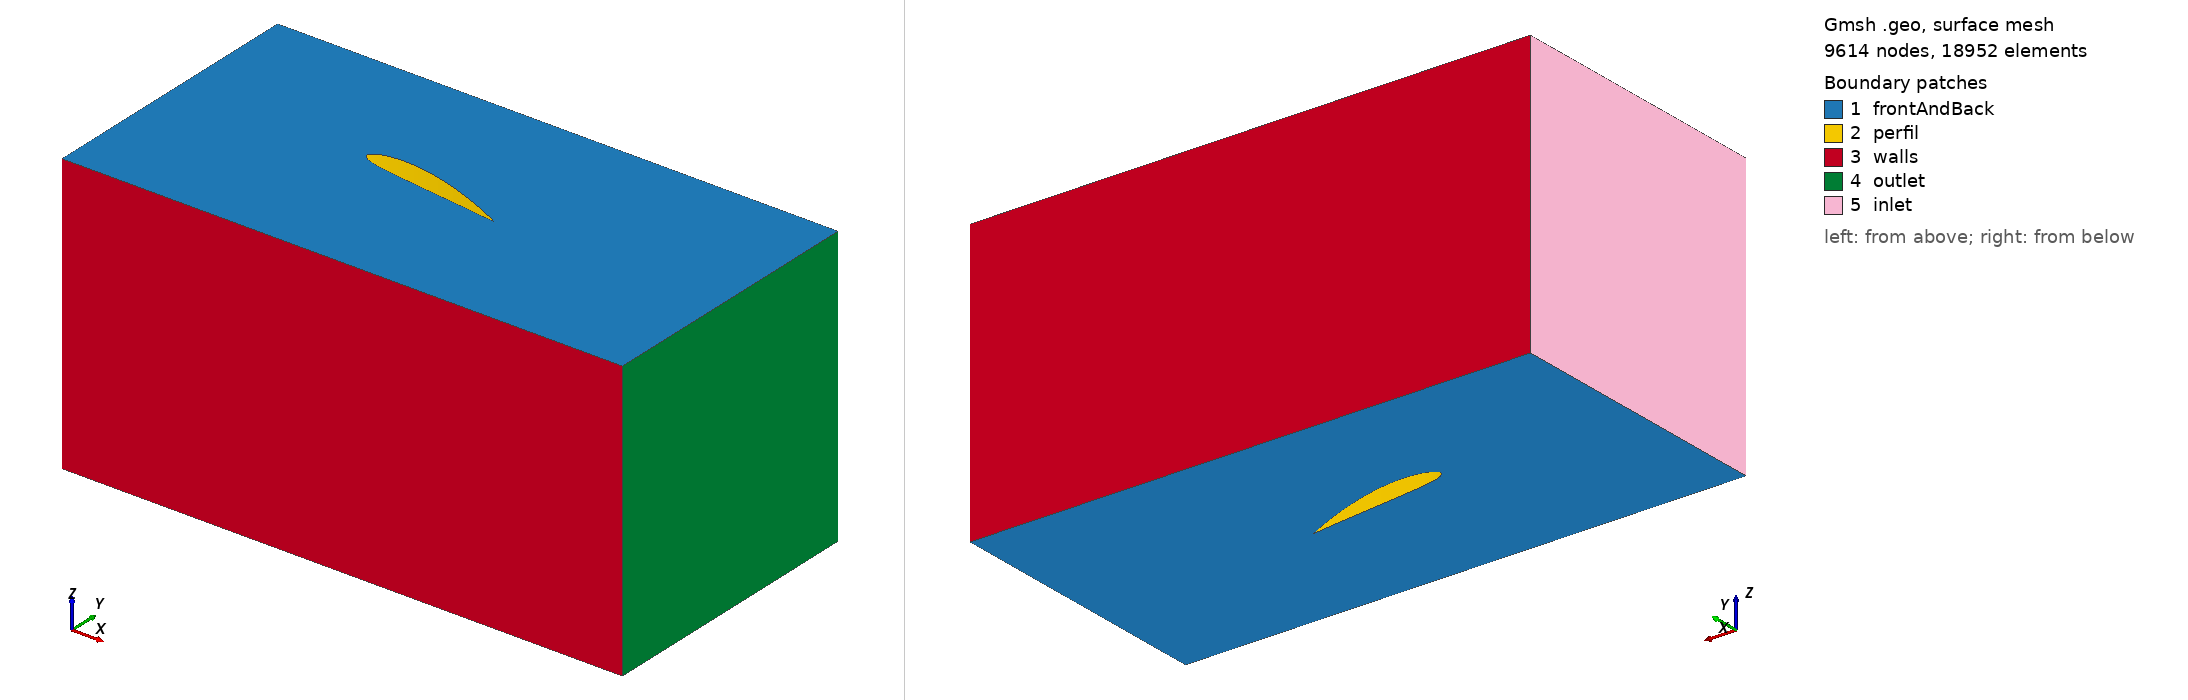

Gmsh geometry script, surface-meshed: 9614 nodes, 18952 surface elements. Boundary patches (legend numbers): 1 frontAndBack, 2 perfil, 3 walls, 4 outlet, 5 inlet. Left view from above one corner, right view from below the opposite corner. Legend entries are the model's physical surfaces. The drawing asked Gmsh for element sizes between 1% and 20% of the model's largest extent; the script's own settings can give other sizes.

=== r-10.geo (drawn) ===
Point(1) = {0.160000, 0.000000, 0,   0.008};
Point(2) = {0.159829, 0.000062, 0,   0.008};
Point(3) = {0.159315, 0.000250, 0,   0.008};
Point(4) = {0.158462, 0.000558, 0,   0.008};
Point(5) = {0.157274, 0.000976, 0,   0.008};
Point(6) = {0.155755, 0.001491, 0,   0.008};
Point(7) = {0.153910, 0.002085, 0,   0.008};
Point(8) = {0.151750, 0.002746, 0,   0.008};
Point(9) = {0.149282, 0.003466, 0,   0.008};
Point(10) = {0.146517, 0.004243, 0,  0.008};
Point(11) = {0.143469, 0.005074, 0,  0.008};
Point(12) = {0.140147, 0.005947, 0,  0.008};
Point(13) = {0.136568, 0.006853, 0,  0.008};
Point(14) = {0.132747, 0.007781, 0,  0.008};
Point(15) = {0.128701, 0.008725, 0,  0.008};
Point(16) = {0.124446, 0.009677, 0,  0.008};
Point(17) = {0.120000, 0.010627, 0,  0.008};
Point(18) = {0.115382, 0.011563, 0,  0.008};
Point(19) = {0.110614, 0.012472, 0,  0.008};
Point(20) = {0.105715, 0.013346, 0,  0.008};
Point(21) = {0.100706, 0.014173, 0,  0.008};
Point(22) = {0.095608, 0.014946, 0,  0.008};
Point(23) = {0.090442, 0.015656, 0,  0.008};
Point(24) = {0.085232, 0.016296, 0,  0.008};
Point(25) = {0.080000, 0.016861, 0,  0.008};
Point(26) = {0.074768, 0.017339, 0,  0.008};
Point(27) = {0.069558, 0.017722, 0,  0.008};
Point(28) = {0.064392, 0.017997, 0,  0.008};
Point(29) = {0.059294, 0.018152, 0,  0.008};
Point(30) = {0.054285, 0.018178, 0,  0.008};
Point(31) = {0.049386, 0.018070, 0,  0.008};
Point(32) = {0.044618, 0.017826, 0,  0.008};
Point(33) = {0.040000, 0.017445, 0,  0.008};
Point(34) = {0.035554, 0.016934, 0,  0.008};
Point(35) = {0.031299, 0.016304, 0,  0.008};
Point(36) = {0.027253, 0.015562, 0,  0.008};
Point(37) = {0.023432, 0.014712, 0,  0.008};
Point(38) = {0.019853, 0.013771, 0,  0.008};
Point(39) = {0.016531, 0.012752, 0,  0.008};
Point(40) = {0.013483, 0.011653, 0,  0.008};
Point(41) = {0.010718, 0.010466, 0,  0.008};
Point(42) = {0.008250, 0.009205, 0,  0.008};
Point(43) = {0.006090, 0.007899, 0,  0.008};
Point(44) = {0.004245, 0.006589, 0,  0.008};
Point(45) = {0.002726, 0.005285, 0,  0.008};
Point(46) = {0.001538, 0.003982, 0,  0.008};
Point(47) = {0.000685, 0.002646, 0,  0.008};
Point(48) = {0.000171, 0.001320, 0,  0.008};
Point(49) = {0.000000, 0.000120, 0,  0.008};
Point(50) = {0.000171, -0.000906, 0, 0.008};
Point(51) = {0.000685, -0.001763, 0, 0.008};
Point(52) = {0.001538, -0.002544, 0, 0.008};
Point(53) = {0.002726, -0.003298, 0, 0.008};
Point(54) = {0.004245, -0.004003, 0, 0.008};
Point(55) = {0.006090, -0.004664, 0, 0.008};
Point(56) = {0.008250, -0.005250, 0, 0.008};
Point(57) = {0.010718, -0.005731, 0, 0.008};
Point(58) = {0.013483, -0.006107, 0, 0.008};
Point(59) = {0.016531, -0.006386, 0, 0.008};
Point(60) = {0.019853, -0.006570, 0, 0.008};
Point(61) = {0.023432, -0.006666, 0, 0.008};
Point(62) = {0.027253, -0.006683, 0, 0.008};
Point(63) = {0.031299, -0.006635, 0, 0.008};
Point(64) = {0.035554, -0.006525, 0, 0.008};
Point(65) = {0.040000, -0.006358, 0, 0.008};
Point(66) = {0.044618, -0.006152, 0, 0.008};
Point(67) = {0.049386, -0.005920, 0, 0.008};
Point(68) = {0.054285, -0.005675, 0, 0.008};
Point(69) = {0.059294, -0.005424, 0, 0.008};
Point(70) = {0.064392, -0.005166, 0, 0.008};
Point(71) = {0.069558, -0.004901, 0, 0.008};
Point(72) = {0.074768, -0.004626, 0, 0.008};
Point(73) = {0.080000, -0.004341, 0, 0.008};
Point(74) = {0.085232, -0.004046, 0, 0.008};
Point(75) = {0.090442, -0.003744, 0, 0.008};
Point(76) = {0.095608, -0.003438, 0, 0.008};
Point(77) = {0.100706, -0.003133, 0, 0.008};
Point(78) = {0.105715, -0.002835, 0, 0.008};
Point(79) = {0.110614, -0.002554, 0, 0.008};
Point(80) = {0.115382, -0.002288, 0, 0.008};
Point(81) = {0.120000, -0.002043, 0, 0.008};
Point(82) = {0.124446, -0.001818, 0, 0.008};
Point(83) = {0.128701, -0.001610, 0, 0.008};
Point(84) = {0.132747, -0.001418, 0, 0.008};
Point(85) = {0.136568, -0.001240, 0, 0.008};
Point(86) = {0.140147, -0.001078, 0, 0.008};
Point(87) = {0.143469, -0.000933, 0, 0.008};
Point(88) = {0.146517, -0.000803, 0, 0.008};
Point(89) = {0.149282, -0.000690, 0, 0.008};
Point(90) = {0.151750, -0.000582, 0, 0.008};
Point(91) = {0.153910, -0.000475, 0, 0.008};
Point(92) = {0.155755, -0.000363, 0, 0.008};
Point(93) = {0.157274, -0.000250, 0, 0.008};
Point(94) = {0.158462, -0.000147, 0, 0.008};
Point(95) = {0.159315, -0.000067, 0, 0.008};
Point(96) = {0.159829, -0.000018, 0, 0.008};
Line(1) = {1.000000, 2.000000};
Line(2) = {2.000000, 3.000000};
Line(3) = {3.000000, 4.000000};
Line(4) = {4.000000, 5.000000};
Line(5) = {5.000000, 6.000000};
Line(6) = {6.000000, 7.000000};
Line(7) = {7.000000, 8.000000};
Line(8) = {8.000000, 9.000000};
Line(9) = {9.000000, 10.000000};
Line(10) = {10.000000, 11.000000};
Line(11) = {11.000000, 12.000000};
Line(12) = {12.000000, 13.000000};
Line(13) = {13.000000, 14.000000};
Line(14) = {14.000000, 15.000000};
Line(15) = {15.000000, 16.000000};
Line(16) = {16.000000, 17.000000};
Line(17) = {17.000000, 18.000000};
Line(18) = {18.000000, 19.000000};
Line(19) = {19.000000, 20.000000};
Line(20) = {20.000000, 21.000000};
Line(21) = {21.000000, 22.000000};
Line(22) = {22.000000, 23.000000};
Line(23) = {23.000000, 24.000000};
Line(24) = {24.000000, 25.000000};
Line(25) = {25.000000, 26.000000};
Line(26) = {26.000000, 27.000000};
Line(27) = {27.000000, 28.000000};
Line(28) = {28.000000, 29.000000};
Line(29) = {29.000000, 30.000000};
Line(30) = {30.000000, 31.000000};
Line(31) = {31.000000, 32.000000};
Line(32) = {32.000000, 33.000000};
Line(33) = {33.000000, 34.000000};
Line(34) = {34.000000, 35.000000};
Line(35) = {35.000000, 36.000000};
Line(36) = {36.000000, 37.000000};
Line(37) = {37.000000, 38.000000};
Line(38) = {38.000000, 39.000000};
Line(39) = {39.000000, 40.000000};
Line(40) = {40.000000, 41.000000};
Line(41) = {41.000000, 42.000000};
Line(42) = {42.000000, 43.000000};
Line(43) = {43.000000, 44.000000};
Line(44) = {44.000000, 45.000000};
Line(45) = {45.000000, 46.000000};
Line(46) = {46.000000, 47.000000};
Line(47) = {47.000000, 48.000000};
Line(48) = {48.000000, 49.000000};
Line(49) = {49.000000, 50.000000};
Line(50) = {50.000000, 51.000000};
Line(51) = {51.000000, 52.000000};
Line(52) = {52.000000, 53.000000};
Line(53) = {53.000000, 54.000000};
Line(54) = {54.000000, 55.000000};
Line(55) = {55.000000, 56.000000};
Line(56) = {56.000000, 57.000000};
Line(57) = {57.000000, 58.000000};
Line(58) = {58.000000, 59.000000};
Line(59) = {59.000000, 60.000000};
Line(60) = {60.000000, 61.000000};
Line(61) = {61.000000, 62.000000};
Line(62) = {62.000000, 63.000000};
Line(63) = {63.000000, 64.000000};
Line(64) = {64.000000, 65.000000};
Line(65) = {65.000000, 66.000000};
Line(66) = {66.000000, 67.000000};
Line(67) = {67.000000, 68.000000};
Line(68) = {68.000000, 69.000000};
Line(69) = {69.000000, 70.000000};
Line(70) = {70.000000, 71.000000};
Line(71) = {71.000000, 72.000000};
Line(72) = {72.000000, 73.000000};
Line(73) = {73.000000, 74.000000};
Line(74) = {74.000000, 75.000000};
Line(75) = {75.000000, 76.000000};
Line(76) = {76.000000, 77.000000};
Line(77) = {77.000000, 78.000000};
Line(78) = {78.000000, 79.000000};
Line(79) = {79.000000, 80.000000};
Line(80) = {80.000000, 81.000000};
Line(81) = {81.000000, 82.000000};
Line(82) = {82.000000, 83.000000};
Line(83) = {83.000000, 84.000000};
Line(84) = {84.000000, 85.000000};
Line(85) = {85.000000, 86.000000};
Line(86) = {86.000000, 87.000000};
Line(87) = {87.000000, 88.000000};
Line(88) = {88.000000, 89.000000};
Line(89) = {89.000000, 90.000000};
Line(90) = {90.000000, 91.000000};
Line(91) = {91.000000, 92.000000};
Line(92) = {92.000000, 93.000000};
Line(93) = {93.000000, 94.000000};
Line(94) = {94.000000, 95.000000};
Line(95) = {95.000000, 96.000000};
Line(96) = {96.000000, 1.000000};
Line Loop(98) = {1,2,3,4,5,6,7,8,9,10,11,12,13,14,15,16,17,18,19,20,21,22,23,24,25,26,27,28,29,30,31,32,33,34,35,36,37,38,39,40,41,42,43,44,45,46,47,48,49,50,51,52,53,54,55,56,57,58,59,60,61,62,63,64,65,66,67,68,69,70,71,72,73,74,75,76,77,78,79,80,81,82,83,84,85,86,87,88,89,90,91,92,93,94,95,96};
Point(100) = {-0.2, -0.15, 0, 0.01};
Point(101) = {-0.2,  0.15, 0, 0.01};
Point(102) = { 0.4,  0.15, 0, 0.01};
Point(103) = { 0.4, -0.15, 0, 0.01};
Line(100) = {100, 101};
Line(101) = {101, 102};
Line(102) = {102, 103};
Line(103) = {103, 100};
Line Loop(104) = {100, 101, 102, 103};

Plane Surface(105) = {98,104};
Extrude {0, 0, 0.3} {
  Surface{105};Recombine;Layers{1};
}

Physical Surface("inlet") = {606};
Physical Surface("outlet") = {598};
Physical Surface("frontAndBack") = {607, 105};
Physical Surface("walls") = {594, 602};
Physical Surface("perfil") = {374, 378, 370, 382, 366, 386, 362, 390, 358, 394, 354, 398, 350, 402, 406, 346, 410, 342, 414, 338, 418, 422, 334, 426, 330, 430, 326, 434, 438, 322, 442, 318, 446, 450, 314, 454, 310, 458, 462, 306, 466, 302, 470, 298, 474, 478, 294, 482, 290, 486, 490, 286, 494, 282, 498, 278, 502, 506, 274, 510, 270, 514, 266, 518, 522, 262, 526, 258, 530, 254, 534, 250, 538, 542, 246, 546, 242, 550, 238, 554, 234, 558, 562, 230, 566, 226, 570, 222, 574, 578, 218, 582, 214, 586, 210, 590};
Physical Volume("volumen") = {1};
Rotate {{0, 0, 1}, {0.075, 0, 0}, -0.174533} {Surface{450, 494, 490, 486, 482, 478, 474, 470, 466, 462, 458, 454, 498, 446, 442, 438, 434, 430, 426, 422, 418, 414, 410, 406, 546, 590, 586, 582, 578, 574, 570, 566, 562, 558, 554, 550, 402, 542, 538, 534, 530, 526, 522, 518, 514, 510, 506, 502, 258, 302, 298, 294, 290, 286, 282, 278, 274, 270, 266, 262, 306, 254, 250, 246, 242, 238, 234, 230, 226, 222, 218, 214, 354, 398, 394, 390, 386, 382, 378, 374, 370, 366, 362, 358, 210, 350, 346, 342, 338, 334, 330, 326, 322, 318, 314, 310};}
